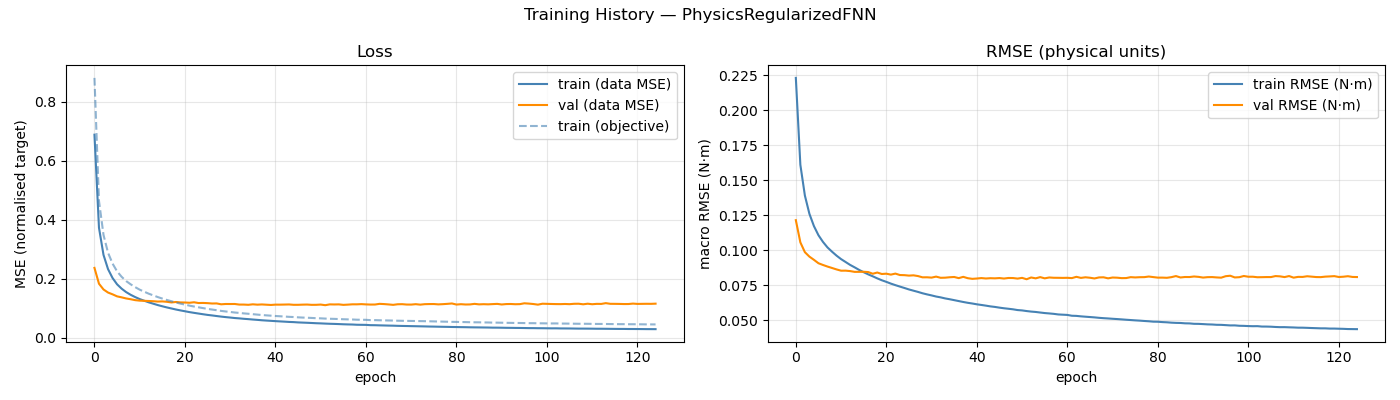

The data file committed next to this chart (first rows):
epoch, train_loss, val_loss, train_rmse, val_rmse, train_loss_obj
1, 0.6886, 0.2371, 0.2233, 0.1216, 0.8812
2, 0.3731, 0.1834, 0.1612, 0.1058, 0.4641
3, 0.2811, 0.1639, 0.1392, 0.09878, 0.349
4, 0.2329, 0.1535, 0.1262, 0.09561, 0.2885
5, 0.2028, 0.1475, 0.1174, 0.09331, 0.2516
6, 0.1814, 0.1406, 0.1109, 0.09088, 0.2253
7, 0.1667, 0.1373, 0.1061, 0.08964, 0.207
8, 0.155, 0.1335, 0.1022, 0.08851, 0.1925
9, 0.1459, 0.1309, 0.09912, 0.08749, 0.1814
10, 0.1382, 0.1277, 0.09631, 0.08646, 0.1718
11, 0.1313, 0.1261, 0.09382, 0.08556, 0.1633
12, 0.1258, 0.1255, 0.09176, 0.08559, 0.1564
13, 0.1203, 0.1248, 0.08969, 0.08528, 0.1496
14, 0.1157, 0.1241, 0.08794, 0.08472, 0.1439
15, 0.111, 0.123, 0.0861, 0.08474, 0.1381
16, 0.107, 0.1234, 0.08447, 0.08478, 0.1331
17, 0.1031, 0.1222, 0.08293, 0.08458, 0.1283
18, 0.09956, 0.12, 0.08154, 0.08338, 0.1241
19, 0.09605, 0.1215, 0.08006, 0.08424, 0.1198
20, 0.09295, 0.12, 0.07873, 0.08319, 0.116
21, 0.09008, 0.1197, 0.07758, 0.08342, 0.1126
22, 0.08717, 0.1189, 0.07633, 0.08275, 0.1091
23, 0.08469, 0.1206, 0.07524, 0.08348, 0.1062
24, 0.08232, 0.118, 0.07421, 0.08246, 0.1034
25, 0.07996, 0.1183, 0.0732, 0.08237, 0.1007
26, 0.07771, 0.1176, 0.07216, 0.08205, 0.09802
27, 0.07591, 0.1164, 0.07127, 0.08225, 0.09587
28, 0.07387, 0.1166, 0.0704, 0.08172, 0.09362
29, 0.07195, 0.1137, 0.06943, 0.08082, 0.09128
30, 0.07026, 0.1147, 0.06862, 0.08085, 0.08939
31, 0.06875, 0.1146, 0.0679, 0.08062, 0.08769
32, 0.06711, 0.1147, 0.0671, 0.08133, 0.08581
33, 0.06596, 0.1128, 0.06651, 0.08049, 0.08448
34, 0.06452, 0.1127, 0.06575, 0.08057, 0.08283
35, 0.06337, 0.112, 0.06516, 0.08087, 0.08158
36, 0.06203, 0.1136, 0.06451, 0.08106, 0.08012
37, 0.06086, 0.1124, 0.06386, 0.08025, 0.07872
38, 0.05955, 0.1132, 0.0632, 0.08116, 0.07734
39, 0.05853, 0.1123, 0.06262, 0.0802, 0.07615
40, 0.05758, 0.1115, 0.06211, 0.07974, 0.07513
41, 0.05658, 0.1125, 0.06154, 0.07996, 0.074
42, 0.0557, 0.1125, 0.06108, 0.08028, 0.07312
43, 0.05483, 0.1128, 0.0606, 0.07999, 0.07218
44, 0.0539, 0.1132, 0.06006, 0.0802, 0.07117
45, 0.0533, 0.1119, 0.05967, 0.0801, 0.0705
46, 0.05227, 0.1119, 0.05916, 0.0803, 0.06945
47, 0.05162, 0.1125, 0.05872, 0.07995, 0.06867
48, 0.05102, 0.1128, 0.05836, 0.08035, 0.06813
49, 0.05029, 0.1118, 0.05797, 0.08031, 0.06742
50, 0.04951, 0.1119, 0.05744, 0.07991, 0.06652
51, 0.04897, 0.1128, 0.05718, 0.08043, 0.06604
52, 0.04824, 0.1107, 0.05673, 0.07945, 0.06525
53, 0.04765, 0.1134, 0.05635, 0.08071, 0.06464
54, 0.0472, 0.1131, 0.05608, 0.0801, 0.06423
55, 0.04662, 0.1134, 0.05568, 0.08097, 0.06365
56, 0.04595, 0.1118, 0.05529, 0.08009, 0.06298
57, 0.04546, 0.1126, 0.05503, 0.08071, 0.0625
58, 0.04512, 0.1136, 0.05473, 0.0805, 0.06215
59, 0.04432, 0.1136, 0.0543, 0.08047, 0.06141
60, 0.0441, 0.1143, 0.05413, 0.08042, 0.06124
... 65 more rows
